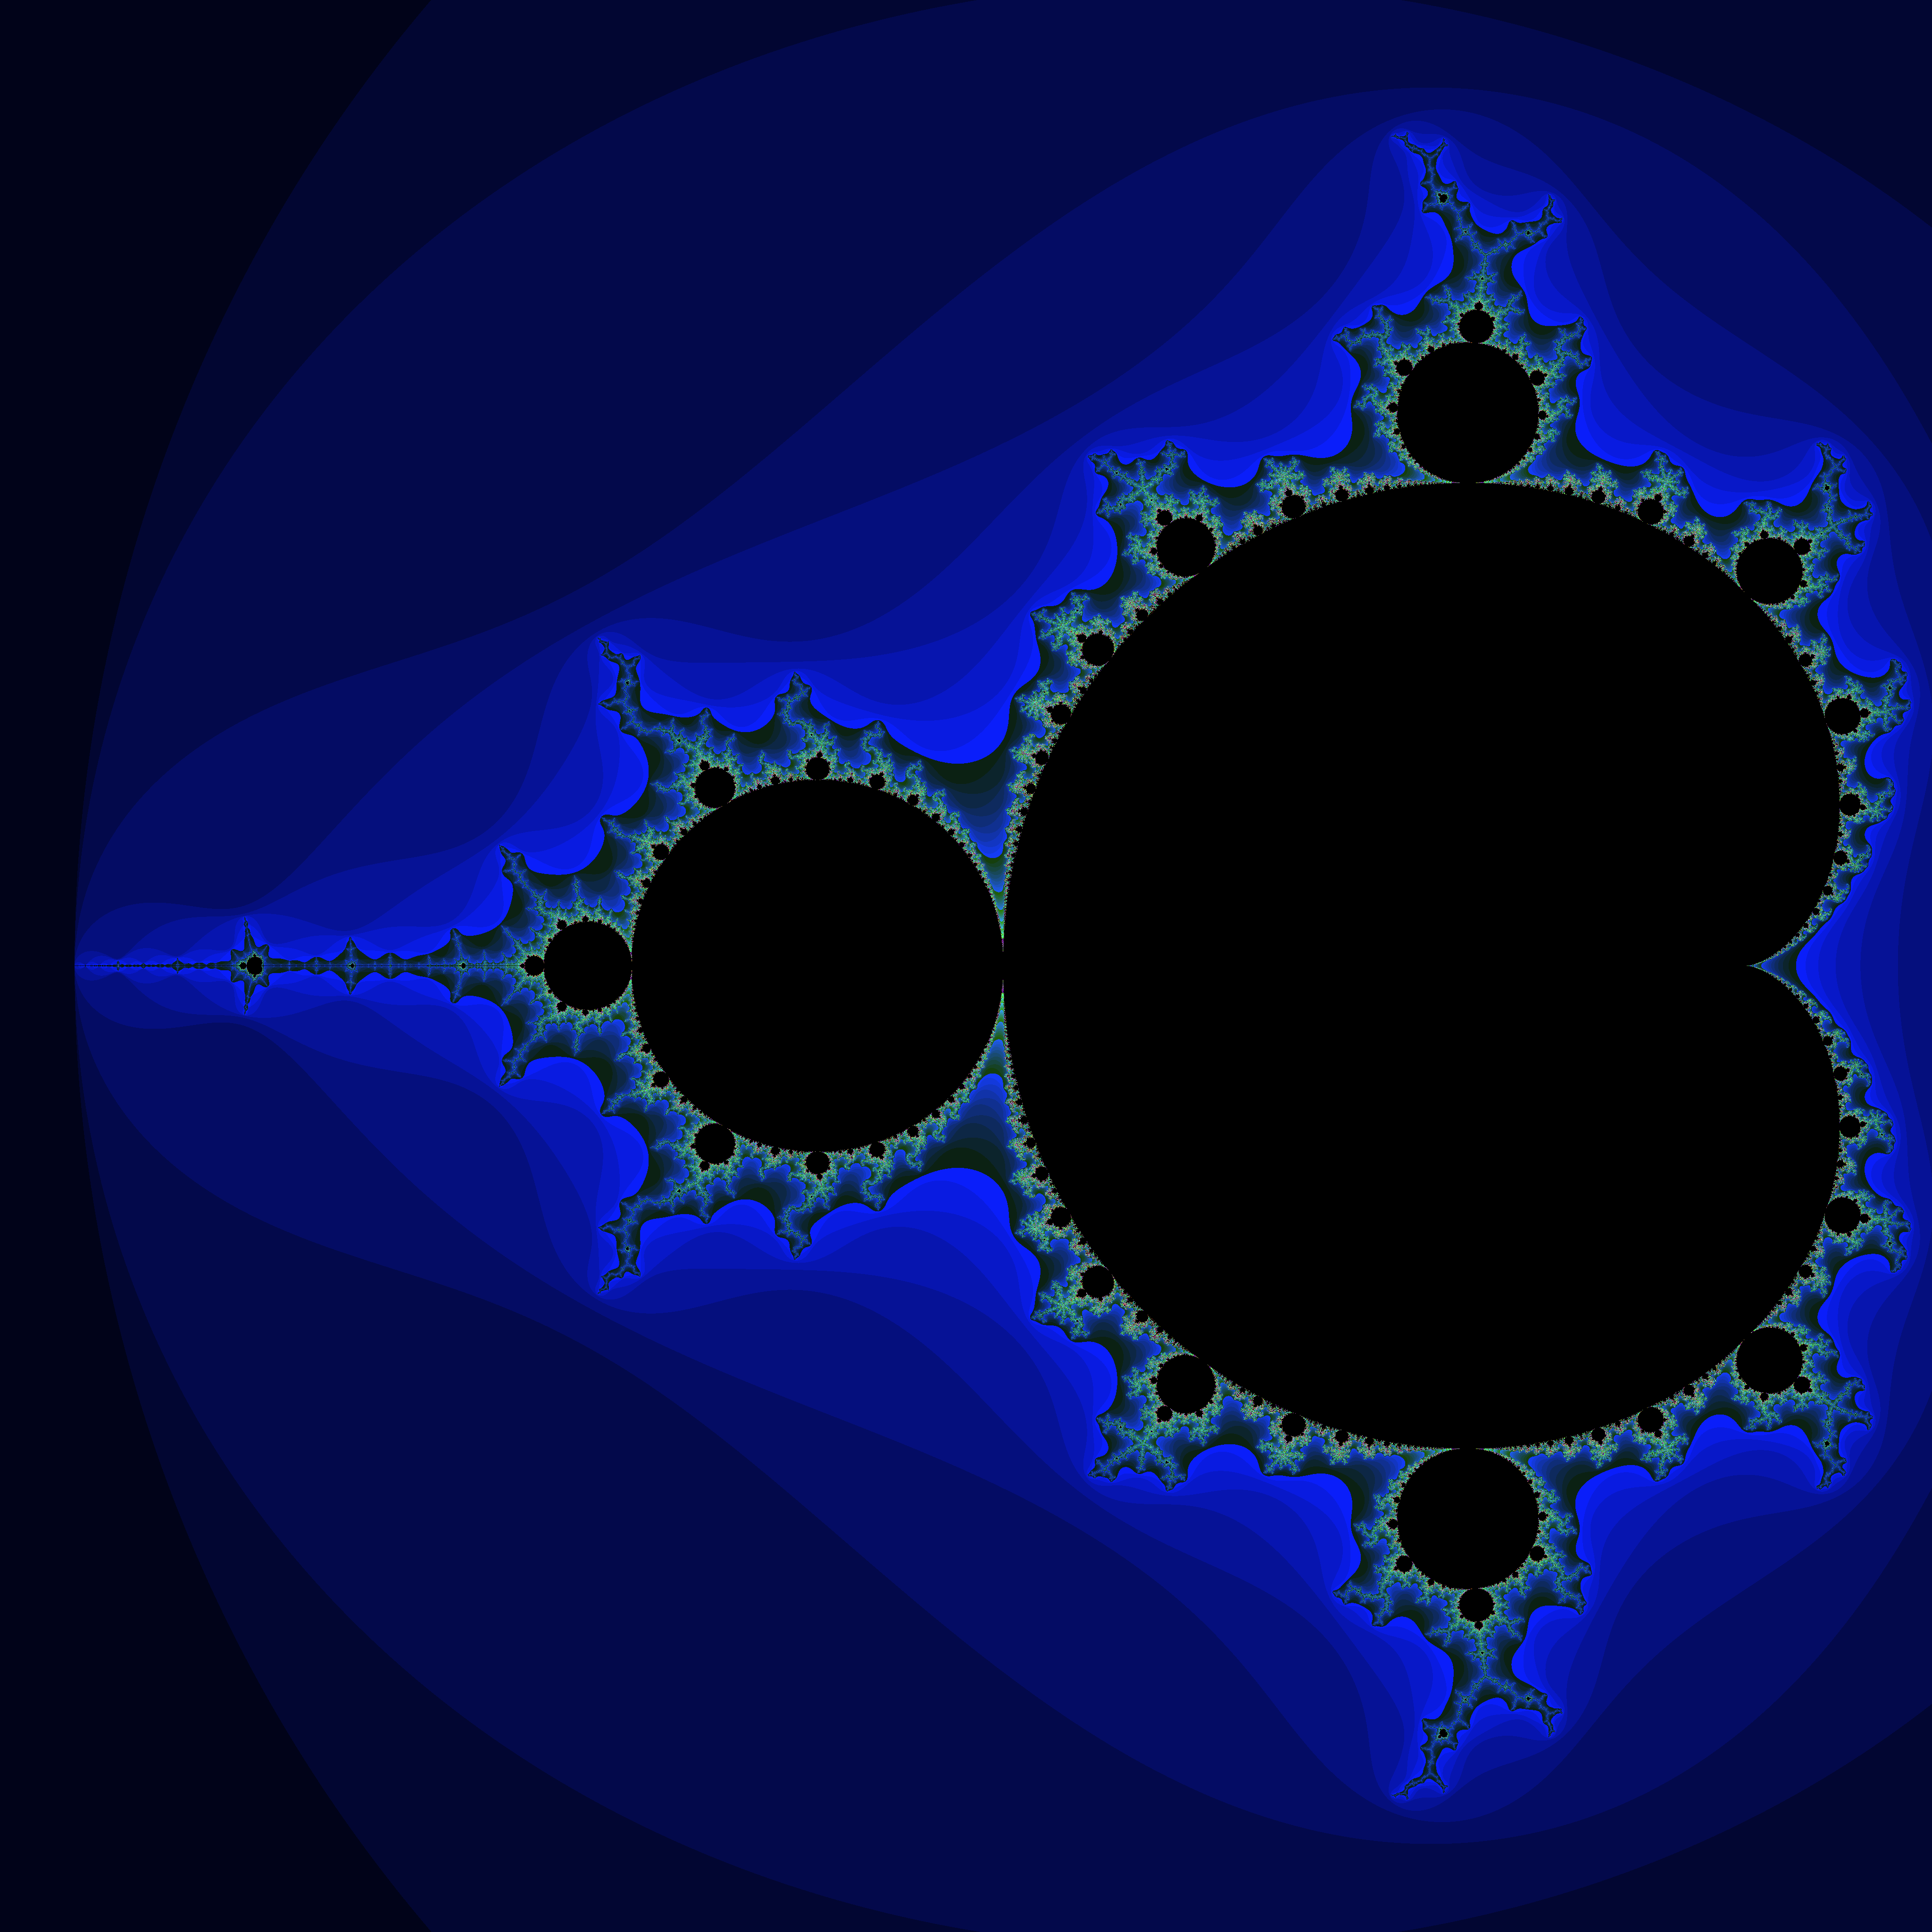

Source code (Python):
import png
import Stopwatch

def mandelbrot(c):
	z = complex(0,0)
	i = 0
	while i <= 255 and abs(z) < 2:
		z = z*z+c
		i += 1
	return i
	
	
def indexToColor(picture, index, i):
	picture[index+0] = (i*1)%256
	picture[index+1] = (i*3)%256
	picture[index+2] = (i*25)%256
	picture[index+3] = 255

width = 4096
height = 4096

picture = bytearray(width*height*4)

zoom = 1
xs = -2.1
ys = -1.3


s = Stopwatch.Stopwatch()

dx = (2.6/zoom) / width
dy = (2.6/zoom) / height
i = 0
for y in range(height):
	for x in range(width):
		c = complex(xs+x*dx,
					ys+y*dy)
		colorIndex = mandelbrot(c)
		indexToColor(picture, i*4, colorIndex)
		i += 1

print("Elapsed ms:", s.elapsedTime()*1000)		
		
		
png.save("fractal.png", picture, width, height)